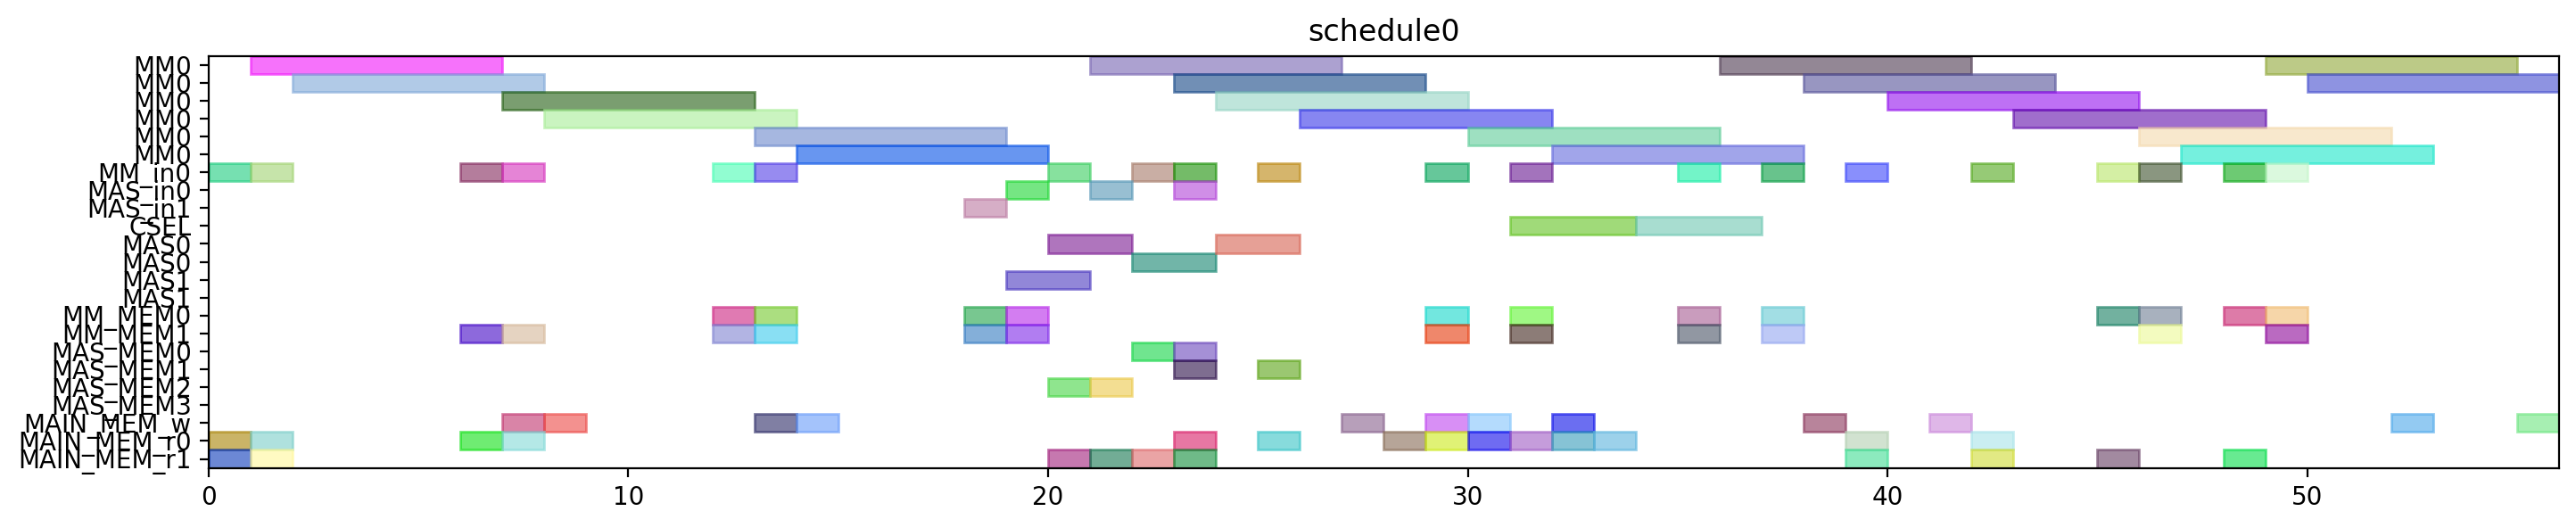

Python code for this plot:
from pyschedule import Scenario, solvers, plotters, alt


def solve():
	horizon = 120
	S = Scenario("schedule0", horizon=horizon)

	# resource
	MM = S.Resources('MM', num=1, size=6)
	MM_in = S.Resources('MM_in', num=1)
	MAS_in = S.Resources('MAS_in', num=2)
	CSEL = S.Resource('CSEL')
	MAS = S.Resources('MAS', num=2, size=2, periods=range(1, horizon))
	MM_MEM = S.Resources('MM_MEM', num=2)
	MAS_MEM = S.Resources('MAS_MEM', num=4)
	MAIN_MEM_w = S.Resource('MAIN_MEM_w', size=1)
	MAIN_MEM_r = S.Resources('MAIN_MEM_r', num=2)

	# result of previous scheduling

	# new tasks
	t20 = S.Task('t20', length=6, delay_cost=1)
	t20 += alt(MM)
	t20_in = S.Task('t20_in', length=1, delay_cost=1)
	t20_in += alt(MM_in)
	S += t20_in*MM_in[0]<=t20*MM[0]
	S += 0<t20

	t20_w = S.Task('t20_w', length=1, delay_cost=1)
	t20_w += alt(MAIN_MEM_w)
	S += t20 <= t20_w

	t20_mem0 = S.Task('t20_mem0', length=1, delay_cost=1)
	t20_mem0 += MAIN_MEM_r[0]
	S += t20_mem0 <= t20

	t20_mem1 = S.Task('t20_mem1', length=1, delay_cost=1)
	t20_mem1 += MAIN_MEM_r[1]
	S += t20_mem1 <= t20

	t21 = S.Task('t21', length=6, delay_cost=1)
	t21 += alt(MM)
	t21_in = S.Task('t21_in', length=1, delay_cost=1)
	t21_in += alt(MM_in)
	S += t21_in*MM_in[0]<=t21*MM[0]
	S += 0<t21

	t21_w = S.Task('t21_w', length=1, delay_cost=1)
	t21_w += alt(MAIN_MEM_w)
	S += t21 <= t21_w

	t21_mem0 = S.Task('t21_mem0', length=1, delay_cost=1)
	t21_mem0 += MAIN_MEM_r[0]
	S += t21_mem0 <= t21

	t21_mem1 = S.Task('t21_mem1', length=1, delay_cost=1)
	t21_mem1 += MAIN_MEM_r[1]
	S += t21_mem1 <= t21

	xit20 = S.Task('xit20', length=6, delay_cost=1)
	xit20 += alt(MM)
	xit20_in = S.Task('xit20_in', length=1, delay_cost=1)
	xit20_in += alt(MM_in)
	S += xit20_in*MM_in[0]<=xit20*MM[0]
	S += 0<xit20

	xit20_w = S.Task('xit20_w', length=1, delay_cost=1)
	xit20_w += alt(MAIN_MEM_w)
	S += xit20 <= xit20_w

	xit20_mem0 = S.Task('xit20_mem0', length=1, delay_cost=1)
	xit20_mem0 += MAIN_MEM_r[0]
	S += xit20_mem0 <= xit20

	xit20_mem1 = S.Task('xit20_mem1', length=1, delay_cost=1)
	xit20_mem1 += alt(MM_MEM)
	S += (t20*MM[0])-1 < xit20_mem1*MM_MEM[1]
	S += xit20_mem1 <= xit20

	xit21 = S.Task('xit21', length=6, delay_cost=1)
	xit21 += alt(MM)
	xit21_in = S.Task('xit21_in', length=1, delay_cost=1)
	xit21_in += alt(MM_in)
	S += xit21_in*MM_in[0]<=xit21*MM[0]
	S += 0<xit21

	xit21_w = S.Task('xit21_w', length=1, delay_cost=1)
	xit21_w += alt(MAIN_MEM_w)
	S += xit21 <= xit21_w

	xit21_mem0 = S.Task('xit21_mem0', length=1, delay_cost=1)
	xit21_mem0 += MAIN_MEM_r[0]
	S += xit21_mem0 <= xit21

	xit21_mem1 = S.Task('xit21_mem1', length=1, delay_cost=1)
	xit21_mem1 += alt(MM_MEM)
	S += (t21*MM[0])-1 < xit21_mem1*MM_MEM[1]
	S += xit21_mem1 <= xit21

	xi2t40 = S.Task('xi2t40', length=6, delay_cost=1)
	xi2t40 += alt(MM)
	xi2t40_in = S.Task('xi2t40_in', length=1, delay_cost=1)
	xi2t40_in += alt(MM_in)
	S += xi2t40_in*MM_in[0]<=xi2t40*MM[0]
	xi2t40_mem0 = S.Task('xi2t40_mem0', length=1, delay_cost=1)
	xi2t40_mem0 += alt(MM_MEM)
	S += (xit20*MM[0])-1 < xi2t40_mem0*MM_MEM[0]
	S += xi2t40_mem0 <= xi2t40

	xi2t40_mem1 = S.Task('xi2t40_mem1', length=1, delay_cost=1)
	xi2t40_mem1 += alt(MM_MEM)
	S += (xit20*MM[0])-1 < xi2t40_mem1*MM_MEM[1]
	S += xi2t40_mem1 <= xi2t40

	xi2t41 = S.Task('xi2t41', length=6, delay_cost=1)
	xi2t41 += alt(MM)
	xi2t41_in = S.Task('xi2t41_in', length=1, delay_cost=1)
	xi2t41_in += alt(MM_in)
	S += xi2t41_in*MM_in[0]<=xi2t41*MM[0]
	xi2t41_mem0 = S.Task('xi2t41_mem0', length=1, delay_cost=1)
	xi2t41_mem0 += alt(MM_MEM)
	S += (xit21*MM[0])-1 < xi2t41_mem0*MM_MEM[0]
	S += xi2t41_mem0 <= xi2t41

	xi2t41_mem1 = S.Task('xi2t41_mem1', length=1, delay_cost=1)
	xi2t41_mem1 += alt(MM_MEM)
	S += (xit21*MM[0])-1 < xi2t41_mem1*MM_MEM[1]
	S += xi2t41_mem1 <= xi2t41

	D_a_0 = S.Task('D_a_0', length=2, delay_cost=1)
	D_a_0 += alt(MAS)
	D_a_0_in = S.Task('D_a_0_in', length=1, delay_cost=1)
	D_a_0_in += alt(MAS_in)
	S += D_a_0_in*MAS_in[0]<=D_a_0*MAS[0]

	S += D_a_0_in*MAS_in[1]<=D_a_0*MAS[1]

	D_a_0_mem0 = S.Task('D_a_0_mem0', length=1, delay_cost=1)
	D_a_0_mem0 += alt(MM_MEM)
	S += (xit20*MM[0])-1 < D_a_0_mem0*MM_MEM[0]
	S += D_a_0_mem0 <= D_a_0

	D_a_0_mem1 = S.Task('D_a_0_mem1', length=1, delay_cost=1)
	D_a_0_mem1 += alt(MM_MEM)
	S += (xi2t40*MM[0])-1 < D_a_0_mem1*MM_MEM[1]
	S += D_a_0_mem1 <= D_a_0

	D_a_1 = S.Task('D_a_1', length=2, delay_cost=1)
	D_a_1 += alt(MAS)
	D_a_1_in = S.Task('D_a_1_in', length=1, delay_cost=1)
	D_a_1_in += alt(MAS_in)
	S += D_a_1_in*MAS_in[0]<=D_a_1*MAS[0]

	S += D_a_1_in*MAS_in[1]<=D_a_1*MAS[1]

	D_a_1_mem0 = S.Task('D_a_1_mem0', length=1, delay_cost=1)
	D_a_1_mem0 += alt(MM_MEM)
	S += (xit21*MM[0])-1 < D_a_1_mem0*MM_MEM[0]
	S += D_a_1_mem0 <= D_a_1

	D_a_1_mem1 = S.Task('D_a_1_mem1', length=1, delay_cost=1)
	D_a_1_mem1 += alt(MM_MEM)
	S += (xi2t41*MM[0])-1 < D_a_1_mem1*MM_MEM[1]
	S += D_a_1_mem1 <= D_a_1

	D0 = S.Task('D0', length=6, delay_cost=1)
	D0 += alt(MM)
	D0_in = S.Task('D0_in', length=1, delay_cost=1)
	D0_in += alt(MM_in)
	S += D0_in*MM_in[0]<=D0*MM[0]
	S += 0<D0

	D0_w = S.Task('D0_w', length=1, delay_cost=1)
	D0_w += alt(MAIN_MEM_w)
	S += D0 <= D0_w

	D0_mem0 = S.Task('D0_mem0', length=1, delay_cost=1)
	D0_mem0 += alt(MAS_MEM)
	S += (D_a_0*MAS[0])-1 < D0_mem0*MAS_MEM[0]
	S += (D_a_0*MAS[1])-1 < D0_mem0*MAS_MEM[2]
	S += D0_mem0 <= D0

	D0_mem1 = S.Task('D0_mem1', length=1, delay_cost=1)
	D0_mem1 += MAIN_MEM_r[1]
	S += D0_mem1 <= D0

	D1 = S.Task('D1', length=6, delay_cost=1)
	D1 += alt(MM)
	D1_in = S.Task('D1_in', length=1, delay_cost=1)
	D1_in += alt(MM_in)
	S += D1_in*MM_in[0]<=D1*MM[0]
	S += 0<D1

	D1_w = S.Task('D1_w', length=1, delay_cost=1)
	D1_w += alt(MAIN_MEM_w)
	S += D1 <= D1_w

	D1_mem0 = S.Task('D1_mem0', length=1, delay_cost=1)
	D1_mem0 += alt(MAS_MEM)
	S += (D_a_1*MAS[0])-1 < D1_mem0*MAS_MEM[0]
	S += (D_a_1*MAS[1])-1 < D1_mem0*MAS_MEM[2]
	S += D1_mem0 <= D1

	D1_mem1 = S.Task('D1_mem1', length=1, delay_cost=1)
	D1_mem1 += MAIN_MEM_r[1]
	S += D1_mem1 <= D1

	N_b0 = S.Task('N_b0', length=2, delay_cost=1)
	N_b0 += alt(MAS)
	N_b0_in = S.Task('N_b0_in', length=1, delay_cost=1)
	N_b0_in += alt(MAS_in)
	S += N_b0_in*MAS_in[0]<=N_b0*MAS[0]

	S += N_b0_in*MAS_in[1]<=N_b0*MAS[1]

	N_b0_mem0 = S.Task('N_b0_mem0', length=1, delay_cost=1)
	N_b0_mem0 += alt(MAS_MEM)
	S += (D_a_0*MAS[0])-1 < N_b0_mem0*MAS_MEM[0]
	S += (D_a_0*MAS[1])-1 < N_b0_mem0*MAS_MEM[2]
	S += N_b0_mem0 <= N_b0

	N_b0_mem1 = S.Task('N_b0_mem1', length=1, delay_cost=1)
	N_b0_mem1 += MAIN_MEM_r[1]
	S += N_b0_mem1 <= N_b0

	N_b1 = S.Task('N_b1', length=2, delay_cost=1)
	N_b1 += alt(MAS)
	N_b1_in = S.Task('N_b1_in', length=1, delay_cost=1)
	N_b1_in += alt(MAS_in)
	S += N_b1_in*MAS_in[0]<=N_b1*MAS[0]

	S += N_b1_in*MAS_in[1]<=N_b1*MAS[1]

	N_b1_mem0 = S.Task('N_b1_mem0', length=1, delay_cost=1)
	N_b1_mem0 += alt(MAS_MEM)
	S += (D_a_1*MAS[0])-1 < N_b1_mem0*MAS_MEM[0]
	S += (D_a_1*MAS[1])-1 < N_b1_mem0*MAS_MEM[2]
	S += N_b1_mem0 <= N_b1

	N_b1_mem1 = S.Task('N_b1_mem1', length=1, delay_cost=1)
	N_b1_mem1 += MAIN_MEM_r[1]
	S += N_b1_mem1 <= N_b1

	N0 = S.Task('N0', length=6, delay_cost=1)
	N0 += alt(MM)
	N0_in = S.Task('N0_in', length=1, delay_cost=1)
	N0_in += alt(MM_in)
	S += N0_in*MM_in[0]<=N0*MM[0]
	S += 0<N0

	N0_w = S.Task('N0_w', length=1, delay_cost=1)
	N0_w += alt(MAIN_MEM_w)
	S += N0 <= N0_w

	N0_mem0 = S.Task('N0_mem0', length=1, delay_cost=1)
	N0_mem0 += MAIN_MEM_r[0]
	S += N0_mem0 <= N0

	N0_mem1 = S.Task('N0_mem1', length=1, delay_cost=1)
	N0_mem1 += alt(MAS_MEM)
	S += (N_b0*MAS[0])-1 < N0_mem1*MAS_MEM[1]
	S += (N_b0*MAS[1])-1 < N0_mem1*MAS_MEM[3]
	S += N0_mem1 <= N0

	N1 = S.Task('N1', length=6, delay_cost=1)
	N1 += alt(MM)
	N1_in = S.Task('N1_in', length=1, delay_cost=1)
	N1_in += alt(MM_in)
	S += N1_in*MM_in[0]<=N1*MM[0]
	S += 0<N1

	N1_w = S.Task('N1_w', length=1, delay_cost=1)
	N1_w += alt(MAIN_MEM_w)
	S += N1 <= N1_w

	N1_mem0 = S.Task('N1_mem0', length=1, delay_cost=1)
	N1_mem0 += MAIN_MEM_r[0]
	S += N1_mem0 <= N1

	N1_mem1 = S.Task('N1_mem1', length=1, delay_cost=1)
	N1_mem1 += alt(MAS_MEM)
	S += (N_b1*MAS[0])-1 < N1_mem1*MAS_MEM[1]
	S += (N_b1*MAS[1])-1 < N1_mem1*MAS_MEM[3]
	S += N1_mem1 <= N1

	Z_SSWU0 = S.Task('Z_SSWU0', length=3, delay_cost=1)
	Z_SSWU0 += alt(CSEL)

	Z_SSWU0_w = S.Task('Z_SSWU0_w', length=1, delay_cost=1)
	Z_SSWU0_w += alt(MAIN_MEM_w)
	S += Z_SSWU0+4 <= Z_SSWU0_w

	Z_SSWU0_mem0 = S.Task('Z_SSWU0_mem0', length=1, delay_cost=1)
	Z_SSWU0_mem0 += MAIN_MEM_r[0]
	S += D0_w < Z_SSWU0_mem0
	S += Z_SSWU0_mem0+ 2 <= Z_SSWU0

	Z_SSWU0_mem1 = S.Task('Z_SSWU0_mem1', length=1, delay_cost=1)
	Z_SSWU0_mem1 += MAIN_MEM_r[0]
	S += D0_w < Z_SSWU0_mem1
	S += Z_SSWU0_mem1+ 1 <= Z_SSWU0

	Z_SSWU0_mem2 = S.Task('Z_SSWU0_mem2', length=1, delay_cost=1)
	Z_SSWU0_mem2 += MAIN_MEM_r[0]
	S += Z_SSWU0_mem2+ 0 <= Z_SSWU0

	Z_SSWU1 = S.Task('Z_SSWU1', length=3, delay_cost=1)
	Z_SSWU1 += alt(CSEL)

	Z_SSWU1_w = S.Task('Z_SSWU1_w', length=1, delay_cost=1)
	Z_SSWU1_w += alt(MAIN_MEM_w)
	S += Z_SSWU1+4 <= Z_SSWU1_w

	Z_SSWU1_mem0 = S.Task('Z_SSWU1_mem0', length=1, delay_cost=1)
	Z_SSWU1_mem0 += MAIN_MEM_r[0]
	S += D1_w < Z_SSWU1_mem0
	S += Z_SSWU1_mem0+ 2 <= Z_SSWU1

	Z_SSWU1_mem1 = S.Task('Z_SSWU1_mem1', length=1, delay_cost=1)
	Z_SSWU1_mem1 += MAIN_MEM_r[0]
	S += D1_w < Z_SSWU1_mem1
	S += Z_SSWU1_mem1+ 1 <= Z_SSWU1

	Z_SSWU1_mem2 = S.Task('Z_SSWU1_mem2', length=1, delay_cost=1)
	Z_SSWU1_mem2 += MAIN_MEM_r[0]
	S += Z_SSWU1_mem2+ 0 <= Z_SSWU1

	D20 = S.Task('D20', length=6, delay_cost=1)
	D20 += alt(MM)
	D20_in = S.Task('D20_in', length=1, delay_cost=1)
	D20_in += alt(MM_in)
	S += D20_in*MM_in[0]<=D20*MM[0]
	D20_mem0 = S.Task('D20_mem0', length=1, delay_cost=1)
	D20_mem0 += MAIN_MEM_r[0]
	S += Z_SSWU0_w < D20_mem0
	S += D20_mem0 <= D20

	D20_mem1 = S.Task('D20_mem1', length=1, delay_cost=1)
	D20_mem1 += MAIN_MEM_r[1]
	S += Z_SSWU0_w < D20_mem1
	S += D20_mem1 <= D20

	D21 = S.Task('D21', length=6, delay_cost=1)
	D21 += alt(MM)
	D21_in = S.Task('D21_in', length=1, delay_cost=1)
	D21_in += alt(MM_in)
	S += D21_in*MM_in[0]<=D21*MM[0]
	D21_mem0 = S.Task('D21_mem0', length=1, delay_cost=1)
	D21_mem0 += MAIN_MEM_r[0]
	S += Z_SSWU1_w < D21_mem0
	S += D21_mem0 <= D21

	D21_mem1 = S.Task('D21_mem1', length=1, delay_cost=1)
	D21_mem1 += MAIN_MEM_r[1]
	S += Z_SSWU1_w < D21_mem1
	S += D21_mem1 <= D21

	N20 = S.Task('N20', length=6, delay_cost=1)
	N20 += alt(MM)
	N20_in = S.Task('N20_in', length=1, delay_cost=1)
	N20_in += alt(MM_in)
	S += N20_in*MM_in[0]<=N20*MM[0]
	N20_mem0 = S.Task('N20_mem0', length=1, delay_cost=1)
	N20_mem0 += alt(MM_MEM)
	S += (N0*MM[0])-1 < N20_mem0*MM_MEM[0]
	S += N20_mem0 <= N20

	N20_mem1 = S.Task('N20_mem1', length=1, delay_cost=1)
	N20_mem1 += alt(MM_MEM)
	S += (N0*MM[0])-1 < N20_mem1*MM_MEM[1]
	S += N20_mem1 <= N20

	N21 = S.Task('N21', length=6, delay_cost=1)
	N21 += alt(MM)
	N21_in = S.Task('N21_in', length=1, delay_cost=1)
	N21_in += alt(MM_in)
	S += N21_in*MM_in[0]<=N21*MM[0]
	N21_mem0 = S.Task('N21_mem0', length=1, delay_cost=1)
	N21_mem0 += alt(MM_MEM)
	S += (N1*MM[0])-1 < N21_mem0*MM_MEM[0]
	S += N21_mem0 <= N21

	N21_mem1 = S.Task('N21_mem1', length=1, delay_cost=1)
	N21_mem1 += alt(MM_MEM)
	S += (N1*MM[0])-1 < N21_mem1*MM_MEM[1]
	S += N21_mem1 <= N21

	V0 = S.Task('V0', length=6, delay_cost=1)
	V0 += alt(MM)
	V0_in = S.Task('V0_in', length=1, delay_cost=1)
	V0_in += alt(MM_in)
	S += V0_in*MM_in[0]<=V0*MM[0]
	S += 0<V0

	V0_w = S.Task('V0_w', length=1, delay_cost=1)
	V0_w += alt(MAIN_MEM_w)
	S += V0 <= V0_w

	V0_mem0 = S.Task('V0_mem0', length=1, delay_cost=1)
	V0_mem0 += alt(MM_MEM)
	S += (D20*MM[0])-1 < V0_mem0*MM_MEM[0]
	S += V0_mem0 <= V0

	V0_mem1 = S.Task('V0_mem1', length=1, delay_cost=1)
	V0_mem1 += MAIN_MEM_r[1]
	S += Z_SSWU0_w < V0_mem1
	S += V0_mem1 <= V0

	V1 = S.Task('V1', length=6, delay_cost=1)
	V1 += alt(MM)
	V1_in = S.Task('V1_in', length=1, delay_cost=1)
	V1_in += alt(MM_in)
	S += V1_in*MM_in[0]<=V1*MM[0]
	S += 0<V1

	V1_w = S.Task('V1_w', length=1, delay_cost=1)
	V1_w += alt(MAIN_MEM_w)
	S += V1 <= V1_w

	V1_mem0 = S.Task('V1_mem0', length=1, delay_cost=1)
	V1_mem0 += alt(MM_MEM)
	S += (D21*MM[0])-1 < V1_mem0*MM_MEM[0]
	S += V1_mem0 <= V1

	V1_mem1 = S.Task('V1_mem1', length=1, delay_cost=1)
	V1_mem1 += MAIN_MEM_r[1]
	S += Z_SSWU1_w < V1_mem1
	S += V1_mem1 <= V1

	N30 = S.Task('N30', length=6, delay_cost=1)
	N30 += alt(MM)
	N30_in = S.Task('N30_in', length=1, delay_cost=1)
	N30_in += alt(MM_in)
	S += N30_in*MM_in[0]<=N30*MM[0]
	N30_mem0 = S.Task('N30_mem0', length=1, delay_cost=1)
	N30_mem0 += alt(MM_MEM)
	S += (N20*MM[0])-1 < N30_mem0*MM_MEM[0]
	S += N30_mem0 <= N30

	N30_mem1 = S.Task('N30_mem1', length=1, delay_cost=1)
	N30_mem1 += alt(MM_MEM)
	S += (N0*MM[0])-1 < N30_mem1*MM_MEM[1]
	S += N30_mem1 <= N30

	N31 = S.Task('N31', length=6, delay_cost=1)
	N31 += alt(MM)
	N31_in = S.Task('N31_in', length=1, delay_cost=1)
	N31_in += alt(MM_in)
	S += N31_in*MM_in[0]<=N31*MM[0]
	N31_mem0 = S.Task('N31_mem0', length=1, delay_cost=1)
	N31_mem0 += alt(MM_MEM)
	S += (N21*MM[0])-1 < N31_mem0*MM_MEM[0]
	S += N31_mem0 <= N31

	N31_mem1 = S.Task('N31_mem1', length=1, delay_cost=1)
	N31_mem1 += alt(MM_MEM)
	S += (N1*MM[0])-1 < N31_mem1*MM_MEM[1]
	S += N31_mem1 <= N31

	ND20 = S.Task('ND20', length=6, delay_cost=1)
	ND20 += alt(MM)
	ND20_in = S.Task('ND20_in', length=1, delay_cost=1)
	ND20_in += alt(MM_in)
	S += ND20_in*MM_in[0]<=ND20*MM[0]
	ND20_mem0 = S.Task('ND20_mem0', length=1, delay_cost=1)
	ND20_mem0 += alt(MM_MEM)
	S += (N0*MM[0])-1 < ND20_mem0*MM_MEM[0]
	S += ND20_mem0 <= ND20

	ND20_mem1 = S.Task('ND20_mem1', length=1, delay_cost=1)
	ND20_mem1 += alt(MM_MEM)
	S += (D20*MM[0])-1 < ND20_mem1*MM_MEM[1]
	S += ND20_mem1 <= ND20

	ND21 = S.Task('ND21', length=6, delay_cost=1)
	ND21 += alt(MM)
	ND21_in = S.Task('ND21_in', length=1, delay_cost=1)
	ND21_in += alt(MM_in)
	S += ND21_in*MM_in[0]<=ND21*MM[0]
	ND21_mem0 = S.Task('ND21_mem0', length=1, delay_cost=1)
	ND21_mem0 += alt(MM_MEM)
	S += (N1*MM[0])-1 < ND21_mem0*MM_MEM[0]
	S += ND21_mem0 <= ND21

	ND21_mem1 = S.Task('ND21_mem1', length=1, delay_cost=1)
	ND21_mem1 += alt(MM_MEM)
	S += (D21*MM[0])-1 < ND21_mem1*MM_MEM[1]
	S += ND21_mem1 <= ND21

	solvers.mip.solve(S,msg=1,kind='CPLEX',ratio_gap=1.01)

	solution = [['hoge']*len(S.solution()[1]) for i in range(len(S.solution()))]
	for i in range(len(S.solution())):
		for j in range(len(S.solution()[i])):
			solution[i][j]=str(S.solution()[i][j])
	print(solution)

	cycles = int(solution[-1][3])

	pic_file_name = "/mnt/rose/usr1/fukuda/ABE/multiRAM_multiMAS_16mux/scheduling_result/stage6MM1_stage2MAS2/2xSSWU_BEFORE_EXP/schedule0.png"
	if(S.solution() != []):
		plotters.matplotlib.plot(S,img_filename=pic_file_name, show_task_labels=False, fig_size=(cycles*0.25+3, 3))

	return solution
